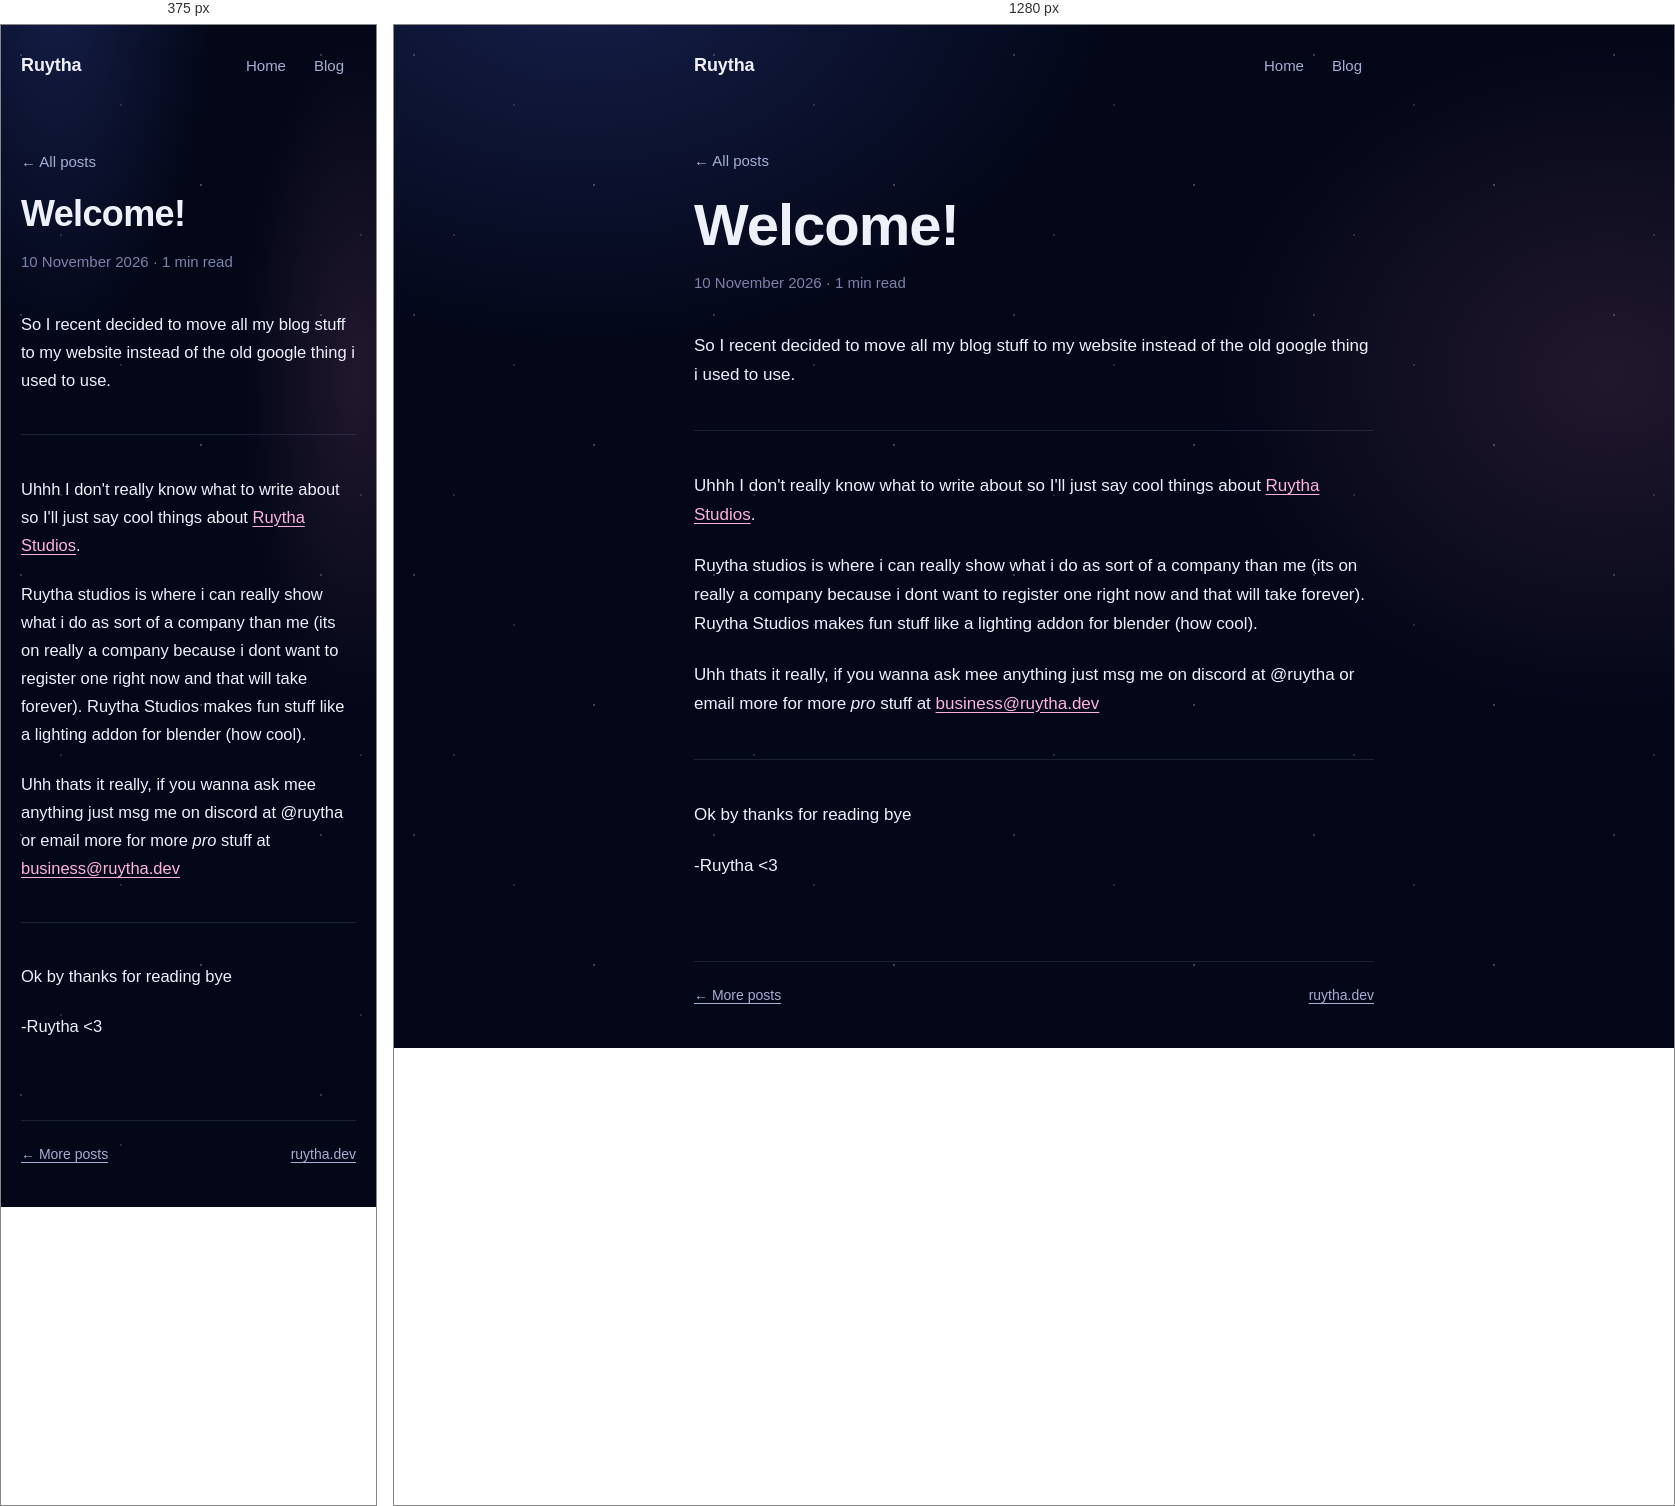
Rendered at 375 px and 1280 px, left to right.

<!-- file: welcome.html -->
<!doctype html>
<html lang="en">
<head>
<meta charset="utf-8">
<meta name="viewport" content="width=device-width, initial-scale=1">
<title>Welcome! · Ruytha</title>
<meta name="description" content="This is the first blog on my very cool website!">
<meta name="theme-color" content="#030718">
<link rel="canonical" href="https://ruytha.dev/blog/welcome">
<meta property="og:type" content="article">
<meta property="og:site_name" content="Ruytha">
<meta property="og:title" content="Welcome!">
<meta property="og:description" content="This is the first blog on my very cool website!">
<meta property="og:url" content="https://ruytha.dev/blog/welcome">
<meta name="twitter:card" content="summary">
<meta property="article:published_time" content="2026-11-10">
<link rel="icon" href="/assets/img/favicon.png">
<link rel="preconnect" href="https://fonts.googleapis.com">
<link rel="preconnect" href="https://fonts.gstatic.com" crossorigin>
<link rel="stylesheet" href="https://fonts.googleapis.com/css2?family=M+PLUS+Rounded+1c:wght@400;500;700;800&display=swap">
<link rel="stylesheet" href="/blog/blog.css?v=1">
</head>
<body>
<div class="w narrow">
<header class="bar">
<a class="home" href="/">Ruytha</a>
<nav aria-label="Site"><a href="/">Home</a><a href="/blog">Blog</a></nav>
</header>
<main class="post">
<a class="back" href="/blog">← All posts</a>
<article>
<h1>Welcome!</h1>
<p class="meta"><time datetime="2026-11-10">10 November 2026</time> · 1 min read</p>
<div class="prose">
<p>So I recent decided to move all my blog stuff to my website instead of the old google thing i used to use.</p>
<hr>
<p>Uhhh I don't really know what to write about so I'll just say cool things about <a href="https://ruytha.dev/studios">Ruytha Studios</a>.</p>
<p>Ruytha studios is where i can really show what i do as sort of a company than me (its on really a company because i dont want to register one right now and that will take forever). Ruytha Studios makes fun stuff like a lighting addon for blender (how cool).</p>
<p>Uhh thats it really, if you wanna ask mee anything just msg me on discord at @ruytha or email more for more <em>pro</em> stuff at <a href="mailto:business@ruytha.dev">business@ruytha.dev</a></p>
<hr>
<p>Ok by thanks for reading bye</p>
<p>-Ruytha &lt;3</p>

</div>
</article>
</main>
<footer class="foot"><a href="/blog">← More posts</a><a href="/">ruytha.dev</a></footer>
</div>
</body>
</html>


/* @media block from blog.css */
@media (max-width:700px){
  body{font-size:16.5px}
  .pcard a{grid-template-columns:1fr;gap:0;padding:0;overflow:hidden}
  .pcard .cover{order:-1;border-radius:0;aspect-ratio:16/9}
  .pcard .txt{padding:16px 18px 20px}
  .pcard:first-child .txt{padding:16px 18px 20px}
}